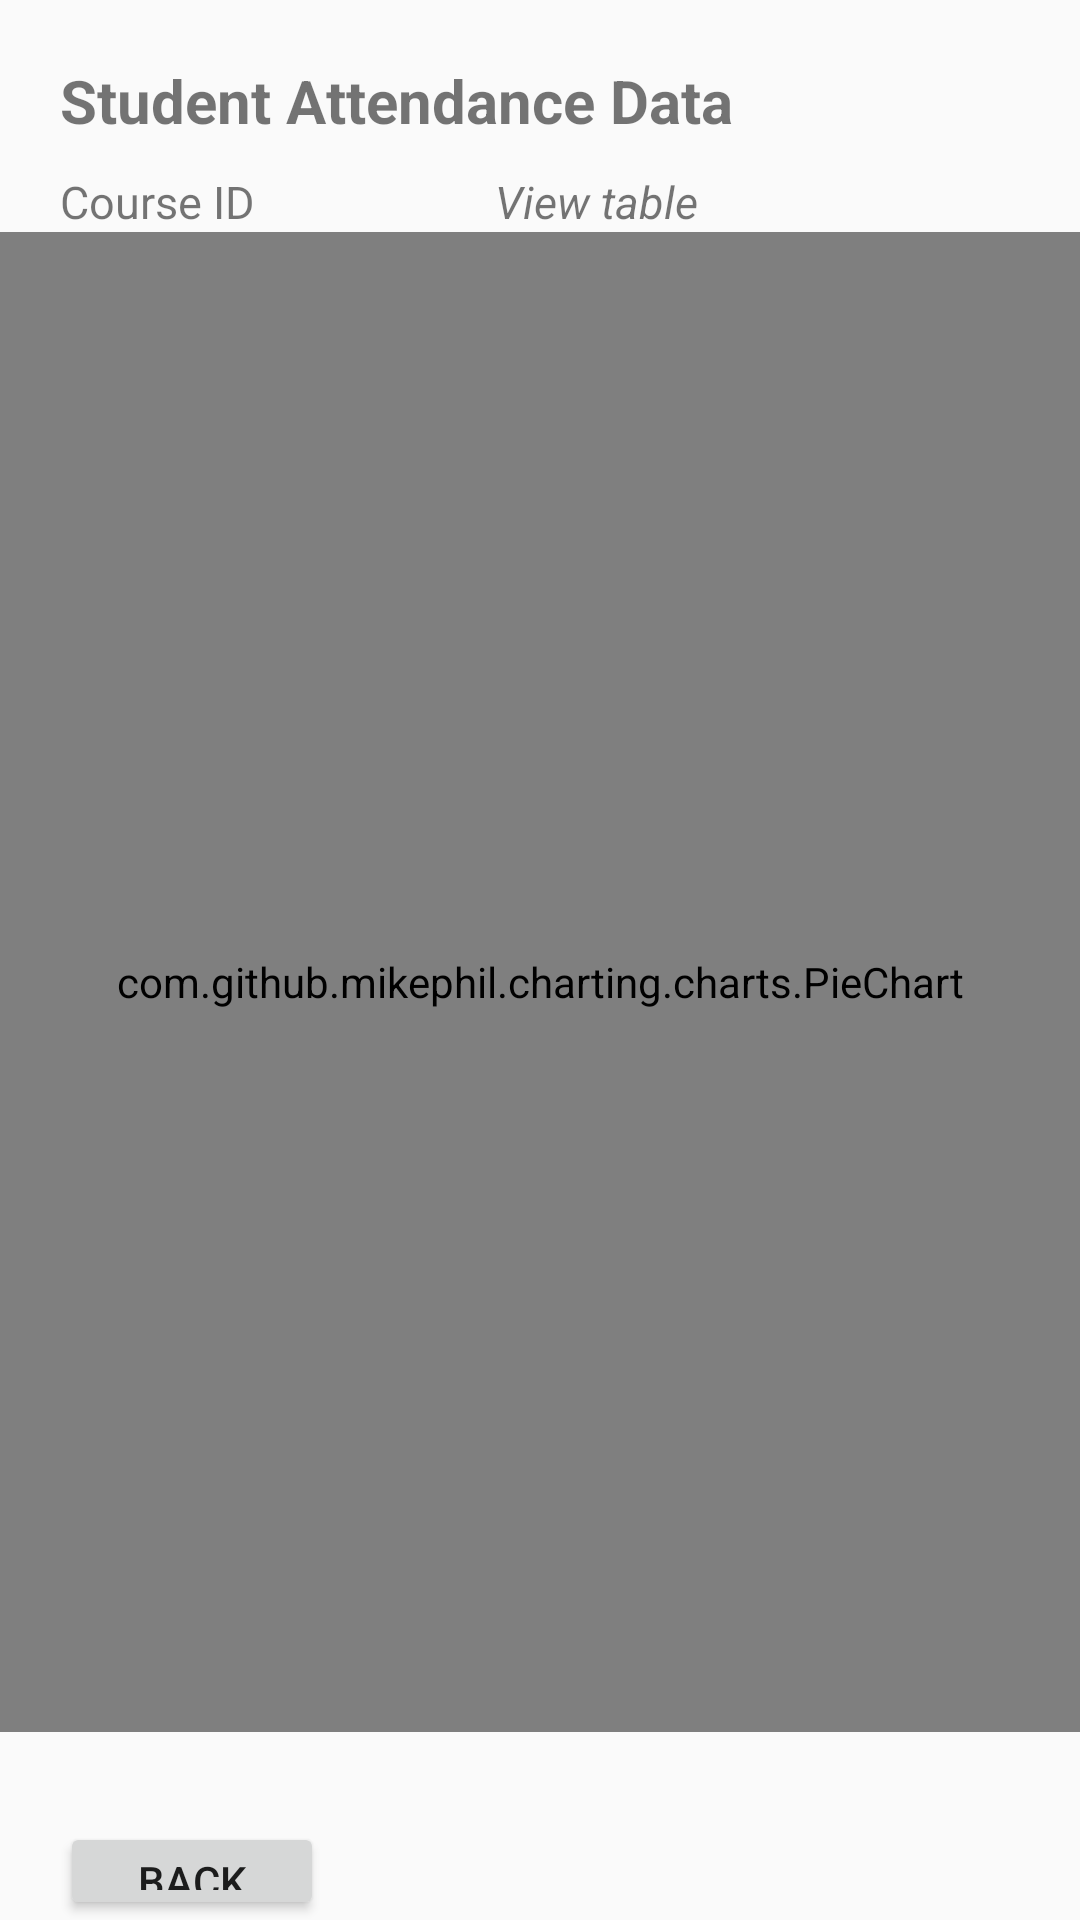

Layout XML and referenced resources for this Android screen:
<!-- AndroidManifest.xml: application theme Theme.SSAS_Project -->
<!-- res/layout/activity_student_data.xml -->
<?xml version="1.0" encoding="utf-8"?>
<RelativeLayout xmlns:android="http://schemas.android.com/apk/res/android"
    xmlns:app="http://schemas.android.com/apk/res-auto"
    xmlns:tools="http://schemas.android.com/tools"
    android:layout_width="match_parent"
    android:layout_height="match_parent"
    android:background="@drawable/ic_launcher_foreground"
    tools:context=".StudentData">

    <TextView
        android:id="@+id/student_data_banner"
        android:layout_width="wrap_content"
        android:layout_height="wrap_content"
        android:layout_marginTop="20dp"
        android:layout_marginLeft="20dp"
        android:text="Student Attendance Data"
        android:textSize="20dp"
        android:textStyle="bold"/>

    <TextView
        android:id="@+id/student_data_offerid"
        android:layout_width="wrap_content"
        android:layout_height="wrap_content"
        android:layout_below="@+id/student_data_banner"
        android:layout_marginTop="10dp"
        android:layout_marginLeft="20dp"
        android:text="Course ID"
        android:textSize="15dp"/>

    <TextView
        android:id="@+id/student_data_table"
        android:layout_width="wrap_content"
        android:layout_height="wrap_content"
        android:layout_below="@+id/student_data_banner"
        android:layout_toRightOf="@+id/student_data_offerid"
        android:layout_marginTop="10dp"
        android:layout_marginLeft="80dp"
        android:text="View table"
        android:textSize="15dp"
        android:textStyle="italic"
        android:clickable="true"/>

    <com.github.mikephil.charting.charts.PieChart
        android:id="@+id/student_data_chart"
        android:layout_width="match_parent"
        android:layout_height="500dp"
        android:layout_below="@id/student_data_offerid"
        android:layout_centerVertical="true"
        android:layout_centerHorizontal="true"/>

    <androidx.appcompat.widget.AppCompatButton
        android:id="@+id/student_data_backbutton"
        android:layout_width="wrap_content"
        android:layout_height="wrap_content"
        android:layout_below="@id/student_data_chart"
        android:layout_marginTop="30dp"
        android:layout_marginLeft="20dp"
        android:text="BACK"/>

</RelativeLayout>
<!-- resources referenced by this layout -->
<resources>
  <style name="Theme.SSAS_Project" parent="Theme.AppCompat.Light.NoActionBar">
          
          <item name="colorPrimary">@color/purple_500</item>
          <item name="colorPrimaryVariant">@color/purple_700</item>
          <item name="colorOnPrimary">@color/white</item>
          
          <item name="colorSecondary">@color/teal_200</item>
          <item name="colorSecondaryVariant">@color/teal_700</item>
          <item name="colorOnSecondary">@color/black</item>
          
          <item name="android:statusBarColor">?attr/colorPrimaryVariant</item>
          
      </style>
  <color name="purple_500">#FF6200EE</color>
  <color name="purple_700">#FF3700B3</color>
  <color name="white">#FFFFFFFF</color>
  <color name="teal_200">#91B1AE</color>
  <color name="teal_700">#686B6B</color>
  <color name="black">#FF000000</color>
</resources>
